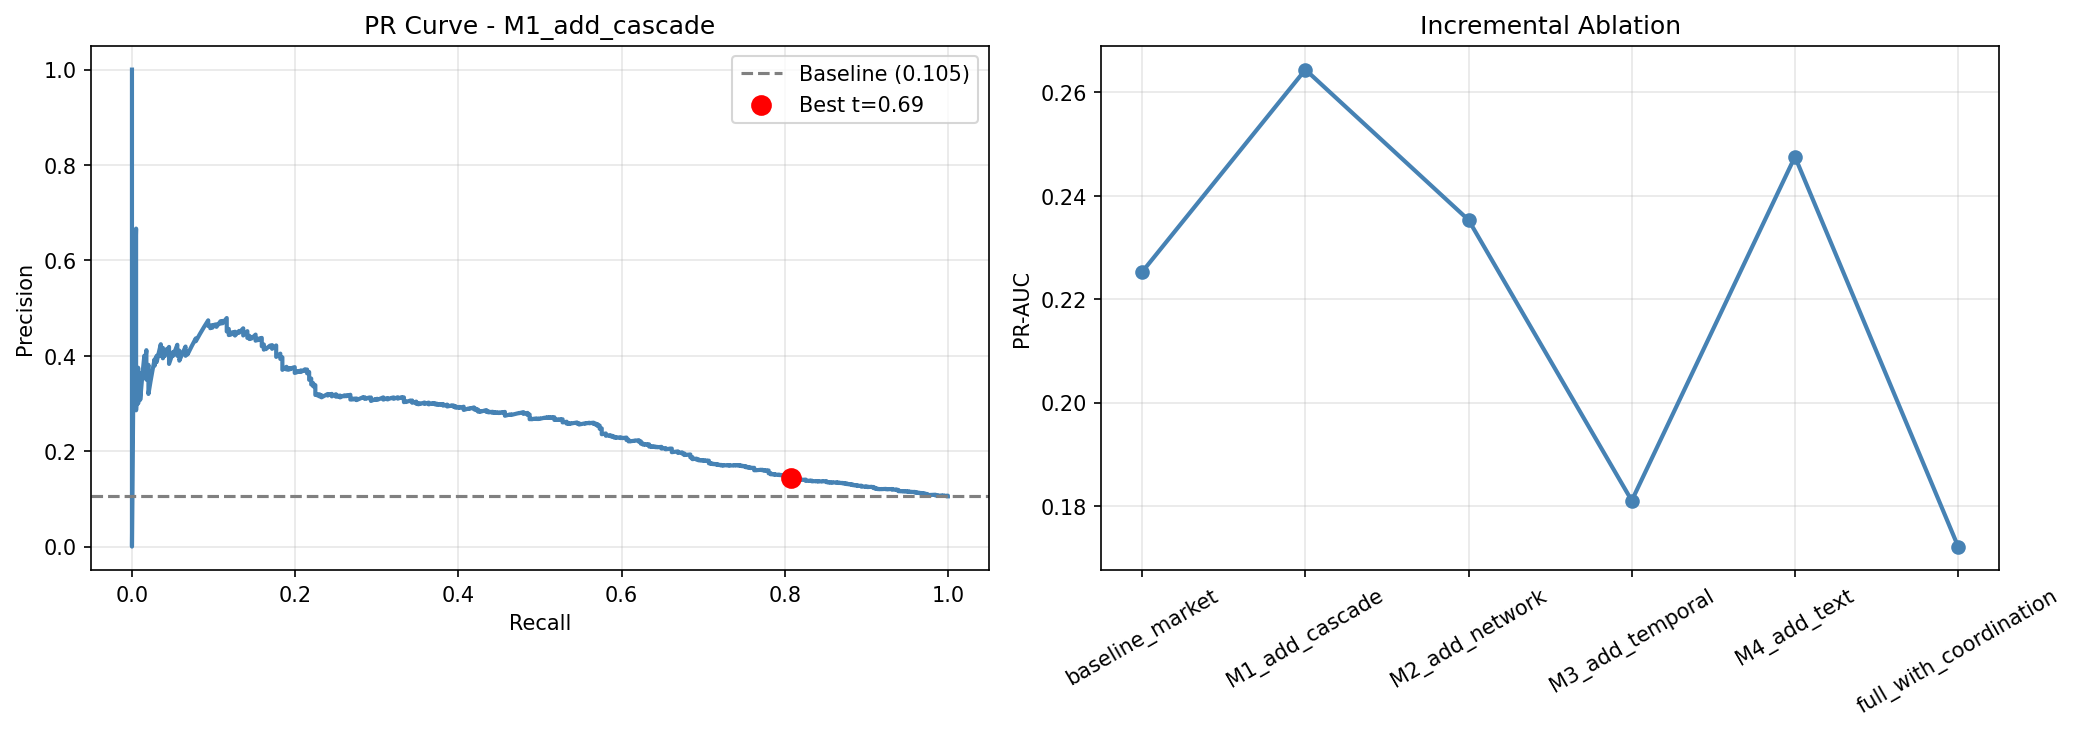

Source data for this figure (header and first rows):
experiment, n_features, pr_auc, roc_auc, f1, recall
baseline_market, 31, 0.2253, 0.7122, 0.2474, 0.8081
M1_add_cascade, 43, 0.2644, 0.7234, 0.2356, 0.8359
M2_add_network, 53, 0.2353, 0.6983, 0.2332, 0.7778
M3_add_temporal, 80, 0.181, 0.6598, 0.2366, 0.8232
M4_add_text, 87, 0.2476, 0.7494, 0.2296, 0.9571
full_with_coordination, 102, 0.1721, 0.6931, 0.2278, 0.899
